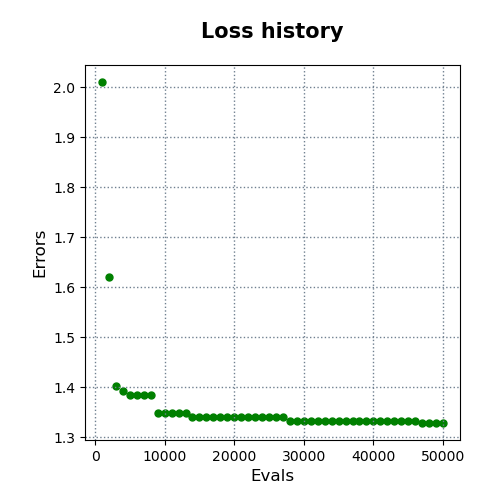

Data behind this chart, as committed beside it:
evals, errors
1000, 2.01
2000, 1.621
3000, 1.402
4000, 1.392
5000, 1.385
6000, 1.385
7000, 1.385
8000, 1.385
9000, 1.349
10000, 1.349
11000, 1.349
12000, 1.349
13000, 1.349
14000, 1.341
15000, 1.341
16000, 1.341
17000, 1.341
18000, 1.341
19000, 1.341
20000, 1.341
21000, 1.341
22000, 1.341
23000, 1.341
24000, 1.341
25000, 1.341
26000, 1.341
27000, 1.341
28000, 1.332
29000, 1.332
30000, 1.332
31000, 1.332
32000, 1.332
33000, 1.332
34000, 1.332
35000, 1.332
36000, 1.332
37000, 1.332
38000, 1.332
39000, 1.332
40000, 1.332
41000, 1.332
42000, 1.332
43000, 1.332
44000, 1.332
45000, 1.332
46000, 1.332
47000, 1.329
48000, 1.329
49000, 1.329
50000, 1.329
